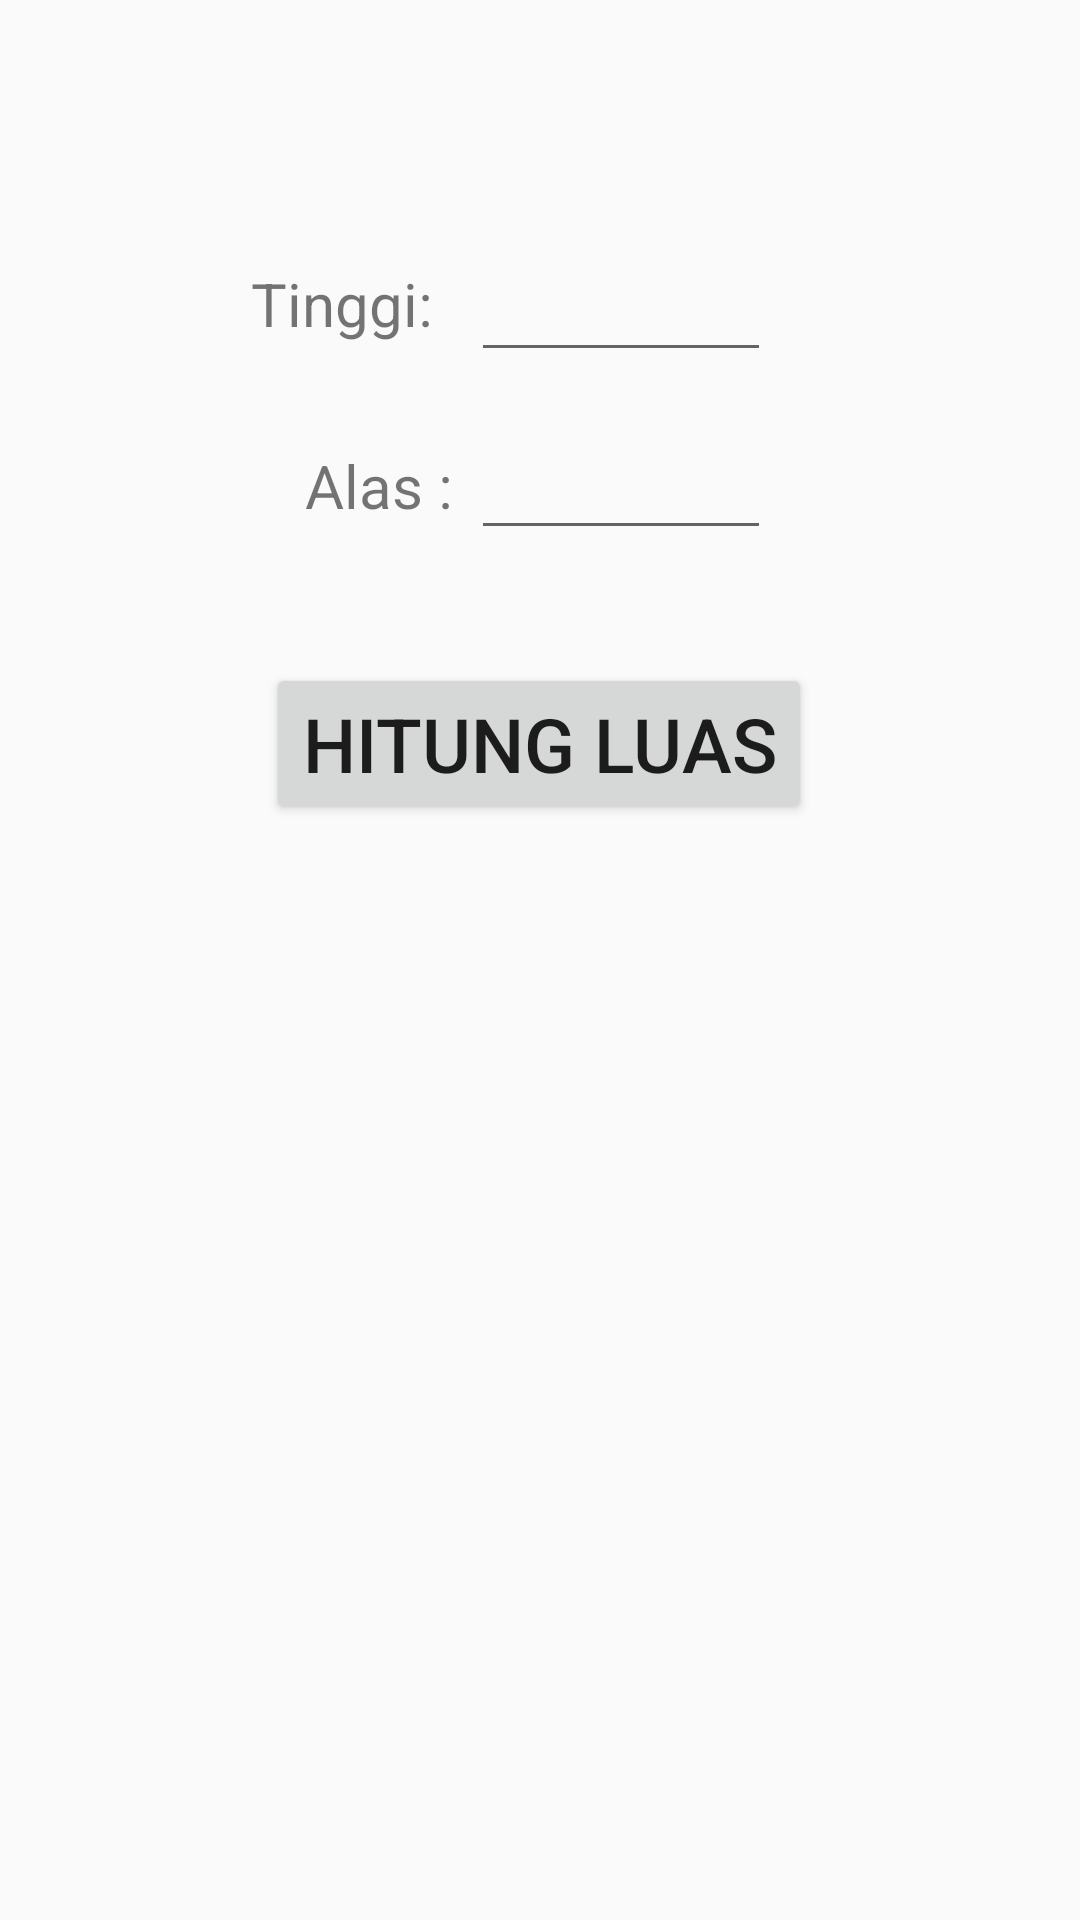

Reconstruct the res/layout file that produces this screen, plus the resources it refers to.
<!-- AndroidManifest.xml: application theme AppTheme -->
<!-- res/layout/tab_segitiga.xml -->
<?xml version="1.0" encoding="utf-8"?>
<androidx.constraintlayout.widget.ConstraintLayout xmlns:android="http://schemas.android.com/apk/res/android"
    xmlns:app="http://schemas.android.com/apk/res-auto"
    android:id="@+id/tabSegitiga"
    android:layout_width="match_parent"
    android:layout_height="match_parent">

    <TextView
        android:layout_width="wrap_content"
        android:layout_height="wrap_content"
        android:text="Tinggi:"
        android:textSize="20dp"
        app:layout_constraintBottom_toBottomOf="parent"
        app:layout_constraintHorizontal_bias="0.28"
        app:layout_constraintLeft_toLeftOf="parent"
        app:layout_constraintRight_toRightOf="parent"
        app:layout_constraintTop_toTopOf="parent"
        app:layout_constraintVertical_bias="0.143" />

    <EditText
        android:id="@+id/etTinggiS"
        android:layout_width="100dp"
        android:layout_height="wrap_content"
        android:inputType="number"
        android:textSize="20dp"
        app:layout_constraintBottom_toBottomOf="parent"
        app:layout_constraintHorizontal_bias="0.604"
        app:layout_constraintLeft_toLeftOf="parent"
        app:layout_constraintRight_toRightOf="parent"
        app:layout_constraintTop_toTopOf="parent"
        app:layout_constraintVertical_bias="0.134" />

    <TextView
        android:layout_width="wrap_content"
        android:layout_height="wrap_content"
        android:text="Alas :"
        android:textSize="20dp"
        app:layout_constraintBottom_toBottomOf="parent"
        app:layout_constraintHorizontal_bias="0.327"
        app:layout_constraintLeft_toLeftOf="parent"
        app:layout_constraintRight_toRightOf="parent"
        app:layout_constraintTop_toTopOf="parent"
        app:layout_constraintVertical_bias="0.242" />

    <EditText
        android:id="@+id/etAlasS"
        android:layout_width="100dp"
        android:layout_height="wrap_content"
        android:inputType="number"
        android:textSize="20dp"
        app:layout_constraintBottom_toBottomOf="parent"
        app:layout_constraintHorizontal_bias="0.604"
        app:layout_constraintLeft_toLeftOf="parent"
        app:layout_constraintRight_toRightOf="parent"
        app:layout_constraintTop_toTopOf="parent"
        app:layout_constraintVertical_bias="0.234" />

    <Button
        android:id="@+id/btSegitiga"
        android:layout_width="wrap_content"
        android:layout_height="wrap_content"
        android:text="Hitung Luas"
        android:textSize="25dp"
        app:layout_constraintBottom_toBottomOf="parent"
        app:layout_constraintHorizontal_bias="0.498"
        app:layout_constraintLeft_toLeftOf="parent"
        app:layout_constraintRight_toRightOf="parent"
        app:layout_constraintTop_toTopOf="parent"
        app:layout_constraintVertical_bias="0.377" />

</androidx.constraintlayout.widget.ConstraintLayout>
<!-- resources referenced by this layout -->
<resources>
  <style name="AppTheme" parent="Theme.AppCompat.Light.DarkActionBar">
          
          <item name="colorPrimary">@color/colorPrimary</item>
          <item name="colorPrimaryDark">@color/colorPrimaryDark</item>
          <item name="colorAccent">@color/colorAccent</item>
      </style>
  <!-- not gathered from this repository: default colours our renderer supplied (Android Studio template values) -->
  <color name="colorPrimary">#FF6200EE</color>
  <color name="colorPrimaryDark">#FF3700B3</color>
  <color name="colorAccent">#FF03DAC5</color>
</resources>
